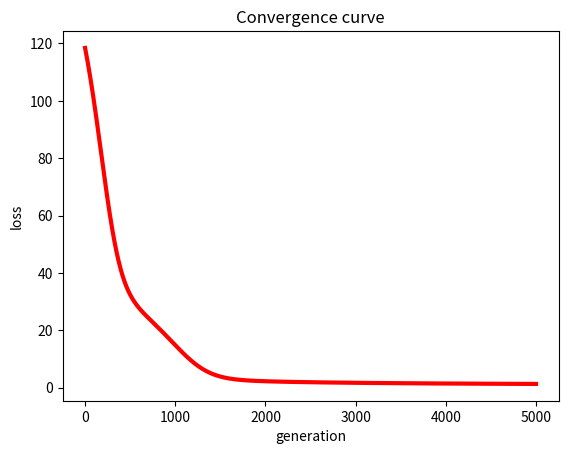

This chart was generated by the following Python code:
# -*- coding: utf-8 -*-
"""
@Time    : 2019/8/10 9:47 PM
[redacted]
@File    : MF.py
"""

# 矩阵分解在打分预估系统中得到了成熟的发展和应用
# from pylab import *
import matplotlib.pyplot as plt
from math import pow
import numpy


def matrix_factorization(R, P, Q, K, steps=5000, alpha=0.0002, beta=0.02):
    Q = Q.T  # .T操作表示矩阵的转置
    result = []
    for step in range(steps):
        for i in range(len(R)):
            for j in range(len(R[i])):
                if R[i][j] > 0:
                    eij = R[i][j] - numpy.dot(P[i, :], Q[:, j])  # .dot(P,Q) 表示矩阵内积
                    for k in range(K):
                        P[i][k] = P[i][k] + alpha * (2 * eij * Q[k][j] - beta * P[i][k])
                        Q[k][j] = Q[k][j] + alpha * (2 * eij * P[i][k] - beta * Q[k][j])
        eR = numpy.dot(P, Q)
        e = 0
        for i in range(len(R)):
            for j in range(len(R[i])):
                if R[i][j] > 0:
                    e = e + pow(R[i][j] - numpy.dot(P[i, :], Q[:, j]), 2)
                    for k in range(K):
                        e = e + (beta / 2) * (pow(P[i][k], 2) + pow(Q[k][j], 2))
        result.append(e)
        if e < 0.001:
            break
    return P, Q.T, result


if __name__ == '__main__':
    R = [[5, 3, 0, 1],
         [4, 0, 0, 1],
         [1, 1, 0, 5],
         [1, 0, 0, 4],
         [0, 1, 5, 4]]

    R = numpy.array(R)

    N = len(R)
    M = len(R[0])
    K = 2

    P = numpy.random.rand(N, K)  # 随机生成一个 N行 K列的矩阵
    Q = numpy.random.rand(M, K)  # 随机生成一个 M行 K列的矩阵

    nP, nQ, result = matrix_factorization(R, P, Q, K)
    print("原始的评分矩阵R为：\n", R)
    R_MF = numpy.dot(nP, nQ.T)
    print("经过MF算法填充0处评分值后的评分矩阵R_MF为：\n", R_MF)

    # -------------损失函数的收敛曲线图---------------

    n = len(result)
    x = range(n)
    plt.plot(x, result, color='r', linewidth=3)
    plt.title("Convergence curve")
    plt.xlabel("generation")
    plt.ylabel("loss")
    plt.show()
